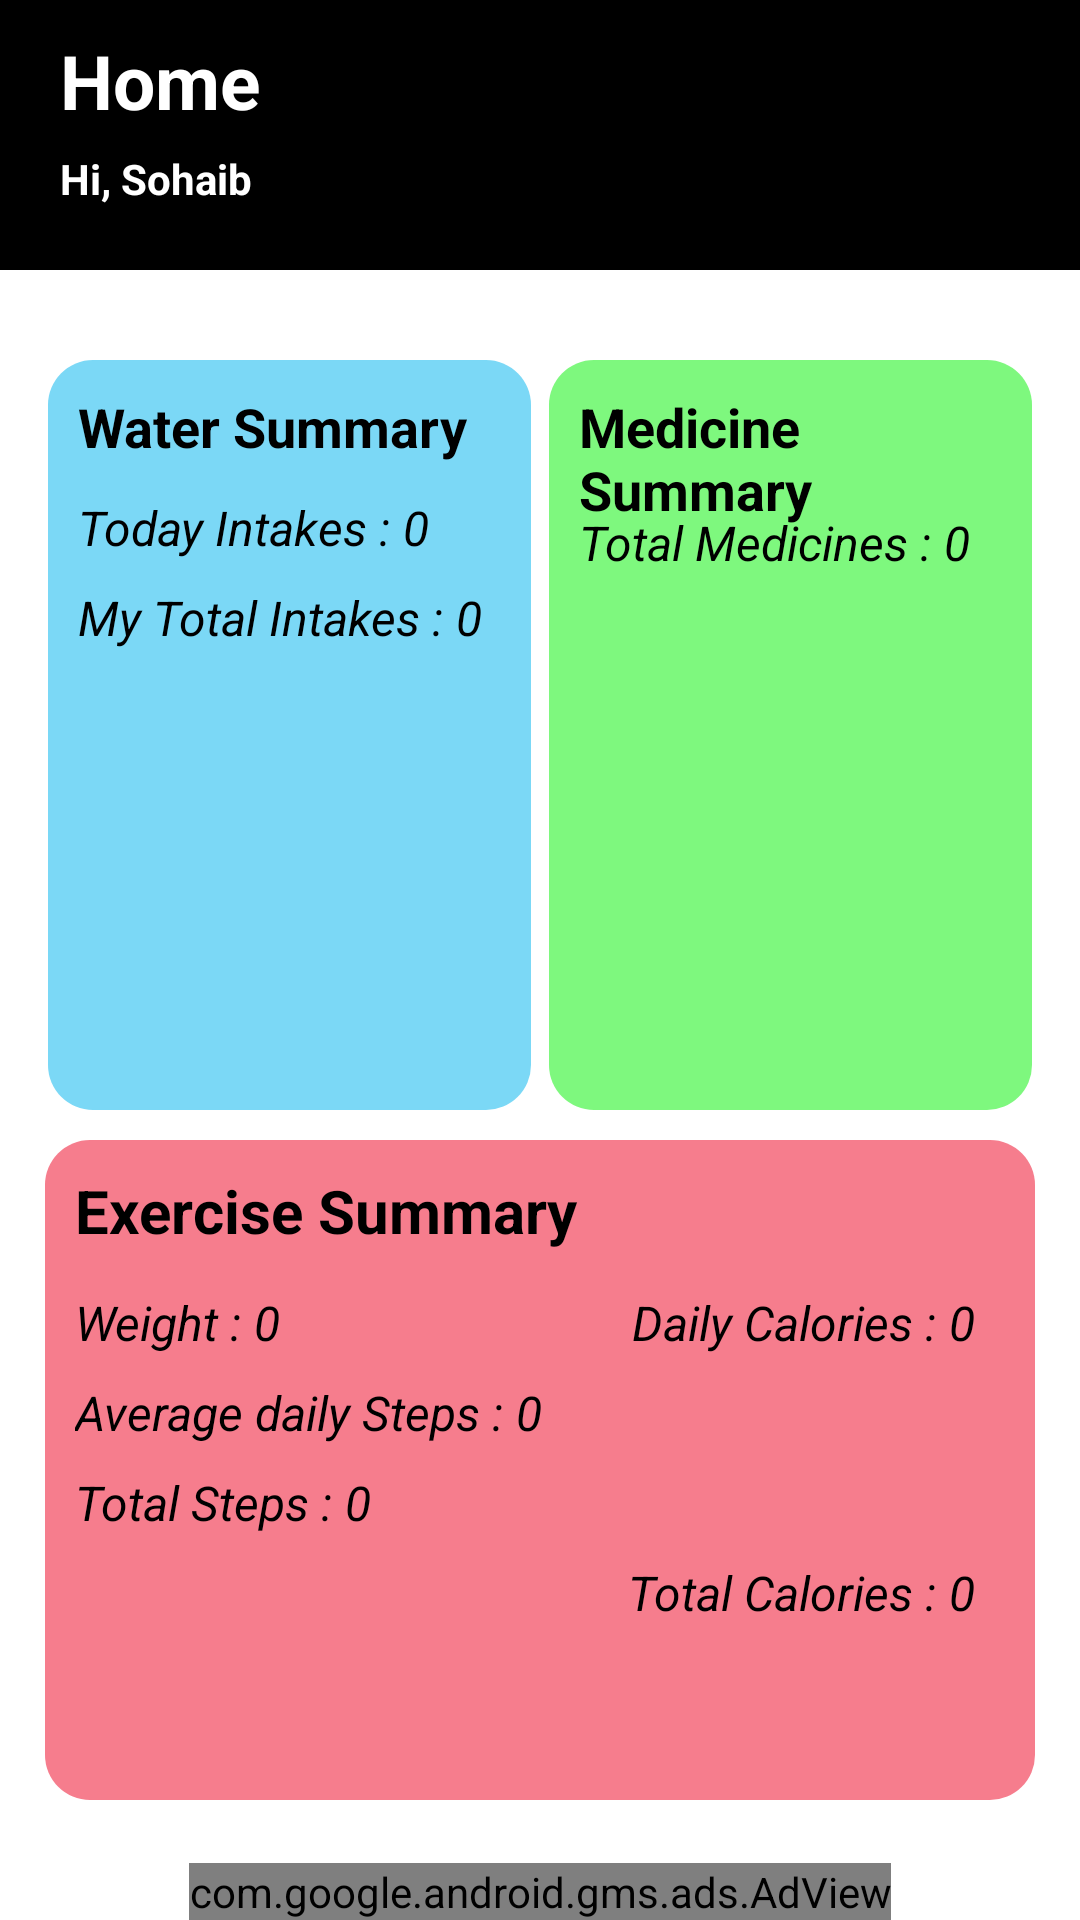

Produce the Android XML layout that renders to this screen, including the resource entries it uses.
<!-- AndroidManifest.xml: application theme Theme.SMD_ProjectLightTheme -->
<!-- res/layout/fragment_home.xml -->
<?xml version="1.0" encoding="utf-8"?>
<FrameLayout xmlns:android="http://schemas.android.com/apk/res/android"
    xmlns:tools="http://schemas.android.com/tools"
    android:layout_width="match_parent"
    android:layout_height="match_parent"
    xmlns:app="http://schemas.android.com/apk/res-auto"
    tools:context=".HomeFrag">

    
    <RelativeLayout
        android:background="@color/black"
        android:layout_width="match_parent"
        android:layout_height="90dp">

        <TextView
            android:layout_width="wrap_content"
            android:layout_height="wrap_content"
            android:layout_marginStart="20dp"
            android:layout_marginTop="10dp"
            android:text="Home"
            android:textColor="@color/white"
            android:textSize="25sp"
            android:textStyle="bold" />

        <ImageView
            android:src="@drawable/ic_baseline_home_24"
            android:layout_marginEnd="20dp"
            android:layout_marginTop="15dp"
            android:layout_alignParentEnd="true"
            android:layout_width="30dp"
            android:layout_height="30dp"/>

        <TextView
            android:id="@+id/myNameHomeId"
            android:textStyle="bold"
            android:layout_marginStart="20dp"
            android:layout_marginTop="50dp"
            android:text="Hi, Sohaib"
            android:textColor="@color/white"
            android:layout_width="wrap_content"
            android:layout_height="wrap_content"/>

    </RelativeLayout>


    <LinearLayout
        android:layout_marginHorizontal="10dp"
        android:layout_marginTop="120dp"
        android:layout_width="match_parent"
        android:layout_height="wrap_content"
        android:orientation="horizontal">

        <RelativeLayout
            android:id="@+id/waterWalaId"
            android:layout_marginStart="6dp"
            android:layout_marginEnd="3dp"
            android:layout_weight="1"
            android:background="@drawable/blue_ui"
            android:layout_width="match_parent"
            android:layout_height="250dp">

            <TextView
                android:layout_width="wrap_content"
                android:layout_height="wrap_content"
                android:layout_marginStart="10dp"
                android:layout_marginTop="10dp"
                android:text="Water Summary"
                android:textColor="@color/black"
                android:textSize="18sp"
                android:textStyle="bold" />

            <TextView
                android:id="@+id/homeParIntakes"
                android:layout_width="wrap_content"
                android:layout_height="wrap_content"
                android:layout_marginStart="10dp"
                android:layout_marginTop="45dp"
                android:text="Today Intakes : 0"
                android:textColor="@color/black"
                android:textSize="16sp"
                android:textStyle="italic" />

            <TextView
                android:id="@+id/homeIntakesTotal"
                android:layout_width="wrap_content"
                android:layout_height="wrap_content"
                android:layout_marginStart="10dp"
                android:layout_marginTop="75dp"
                android:text="My Total Intakes : 0"
                android:textColor="@color/black"
                android:textSize="16sp"
                android:textStyle="italic" />

            <TextView
                android:id="@+id/ReminderHomeToday"
                android:layout_width="wrap_content"
                android:layout_height="wrap_content"
                android:layout_marginStart="10dp"
                android:layout_marginTop="105dp"
                android:visibility="gone"
                android:text="Today reminders : 0"
                android:textColor="@color/white"
                android:textSize="15sp"
                android:textStyle="bold" />




        </RelativeLayout>


        <RelativeLayout
            android:id="@+id/MedicineWalaId"
            android:layout_marginStart="3dp"
            android:layout_marginEnd="6dp"
            android:layout_weight="1"
            android:background="@drawable/green_ui"
            android:layout_width="match_parent"
            android:layout_height="250dp">

            <TextView
                android:layout_width="wrap_content"
                android:layout_height="wrap_content"
                android:layout_marginStart="10dp"
                android:layout_marginTop="10dp"
                android:text="Medicine Summary"
                android:textColor="@color/black"
                android:textSize="18sp"
                android:textStyle="bold" />

            <TextView
                android:textSize="16sp"
                android:id="@+id/TotalMedsId"
                android:layout_width="wrap_content"
                android:layout_height="wrap_content"
                android:layout_marginStart="10dp"
                android:layout_marginTop="50dp"
                android:text="Total Medicines : 0"
                android:textColor="@color/black"
                android:textStyle="italic" />

        </RelativeLayout>

    </LinearLayout>


    <RelativeLayout
        android:id="@+id/HeartWalaId"
        android:layout_marginHorizontal="15dp"
        android:layout_marginTop="380dp"
        android:background="@drawable/red_ui"
        android:layout_width="match_parent"
        android:layout_height="220dp">

        <TextView
            android:layout_width="wrap_content"
            android:layout_height="wrap_content"
            android:layout_marginStart="10dp"
            android:layout_marginTop="10dp"
            android:text="Exercise Summary"
            android:textColor="@color/black"
            android:textSize="20sp"
            android:textStyle="bold" />

        <TextView
            android:id="@+id/WeightHomeId"
            android:layout_width="wrap_content"
            android:layout_height="wrap_content"
            android:layout_marginStart="10dp"
            android:layout_marginTop="50dp"
            android:text="Weight : 0"
            android:textColor="@color/black"
            android:textSize="16sp"
            android:textStyle="italic" />

        <TextView
            android:id="@+id/StepsHomeId"
            android:layout_width="wrap_content"
            android:layout_height="wrap_content"
            android:layout_marginStart="10dp"
            android:layout_marginTop="80dp"
            android:text="Average daily Steps : 0"
            android:textColor="@color/black"
            android:textSize="16sp"
            android:textStyle="italic" />

        <TextView
            android:id="@+id/StepsTotalHomeId"
            android:layout_width="wrap_content"
            android:layout_height="wrap_content"
            android:layout_marginStart="10dp"
            android:layout_marginTop="110dp"
            android:text="Total Steps : 0"
            android:textColor="@color/black"
            android:textSize="16sp"
            android:textStyle="italic" />

        <TextView
            android:id="@+id/DailyCaloriesHomeId"
            android:layout_width="wrap_content"
            android:layout_height="wrap_content"
            android:layout_alignParentEnd="true"
            android:layout_marginTop="50dp"
            android:layout_marginEnd="20dp"
            android:text="Daily Calories : 0"
            android:textColor="@color/black"
            android:textSize="16sp"
            android:textStyle="italic" />

        <TextView
            android:id="@+id/TotalCaloriesHomeId"
            android:layout_width="wrap_content"
            android:layout_height="wrap_content"
            android:layout_alignParentEnd="true"
            android:layout_marginTop="140dp"
            android:layout_marginEnd="20dp"
            android:text="Total Calories : 0"
            android:textColor="@color/black"
            android:textSize="16sp"
            android:textStyle="italic" />


    </RelativeLayout>

    <com.google.android.gms.ads.AdView
        xmlns:ads="http://schemas.android.com/apk/res-auto"
        android:id="@+id/adViewId"
        android:layout_width="wrap_content"
        android:layout_height="wrap_content"
        android:layout_gravity="center_horizontal|bottom"
        ads:adSize="BANNER"
        ads:adUnitId="ca-app-pub-3940256099942544/6300978111">
    </com.google.android.gms.ads.AdView>

</FrameLayout>
<!-- resources referenced by this layout -->
<resources>
  <color name="black">#FF000000</color>
  <color name="white">#FFFFFFFF</color>
  <!-- drawable blue_ui (drawable) -->
  <?xml version="1.0" encoding="utf-8"?>
  <shape android:shape="rectangle" xmlns:android="http://schemas.android.com/apk/res/android">
  
      <solid android:color="#7BD8F6"/>
  
  
      <corners android:radius="15dp"/>
  
  
  </shape>
  <!-- drawable green_ui (drawable) -->
  <?xml version="1.0" encoding="utf-8"?>
  <shape android:shape="rectangle" xmlns:android="http://schemas.android.com/apk/res/android">
  
      <solid android:color="#7EF87E"/>
  
  
      <corners android:radius="15dp"/>
  
  
  </shape>
  <!-- drawable red_ui (drawable) -->
  <?xml version="1.0" encoding="utf-8"?>
  <shape android:shape="rectangle" xmlns:android="http://schemas.android.com/apk/res/android">
  
      <solid android:color="#F67D8D"/>
  
  
      <corners android:radius="15dp"/>
  
  
  </shape>
  <style name="Theme.SMD_ProjectLightTheme" parent="Theme.MaterialComponents.DayNight.DarkActionBar">
          
          <item name="colorPrimary">@color/black</item>
          <item name="colorPrimaryVariant">@color/black</item>
          <item name="colorOnPrimary">@color/white</item>
          
          <item name="colorSecondary">@color/teal_200</item>
          <item name="colorSecondaryVariant">@color/teal_700</item>
          <item name="colorOnSecondary">@color/black</item>
          
          <item name="android:statusBarColor" tools:targetApi="l">@color/black</item>
          
      </style>
  <color name="teal_200">#FF03DAC5</color>
  <color name="teal_700">#FF018786</color>
</resources>
